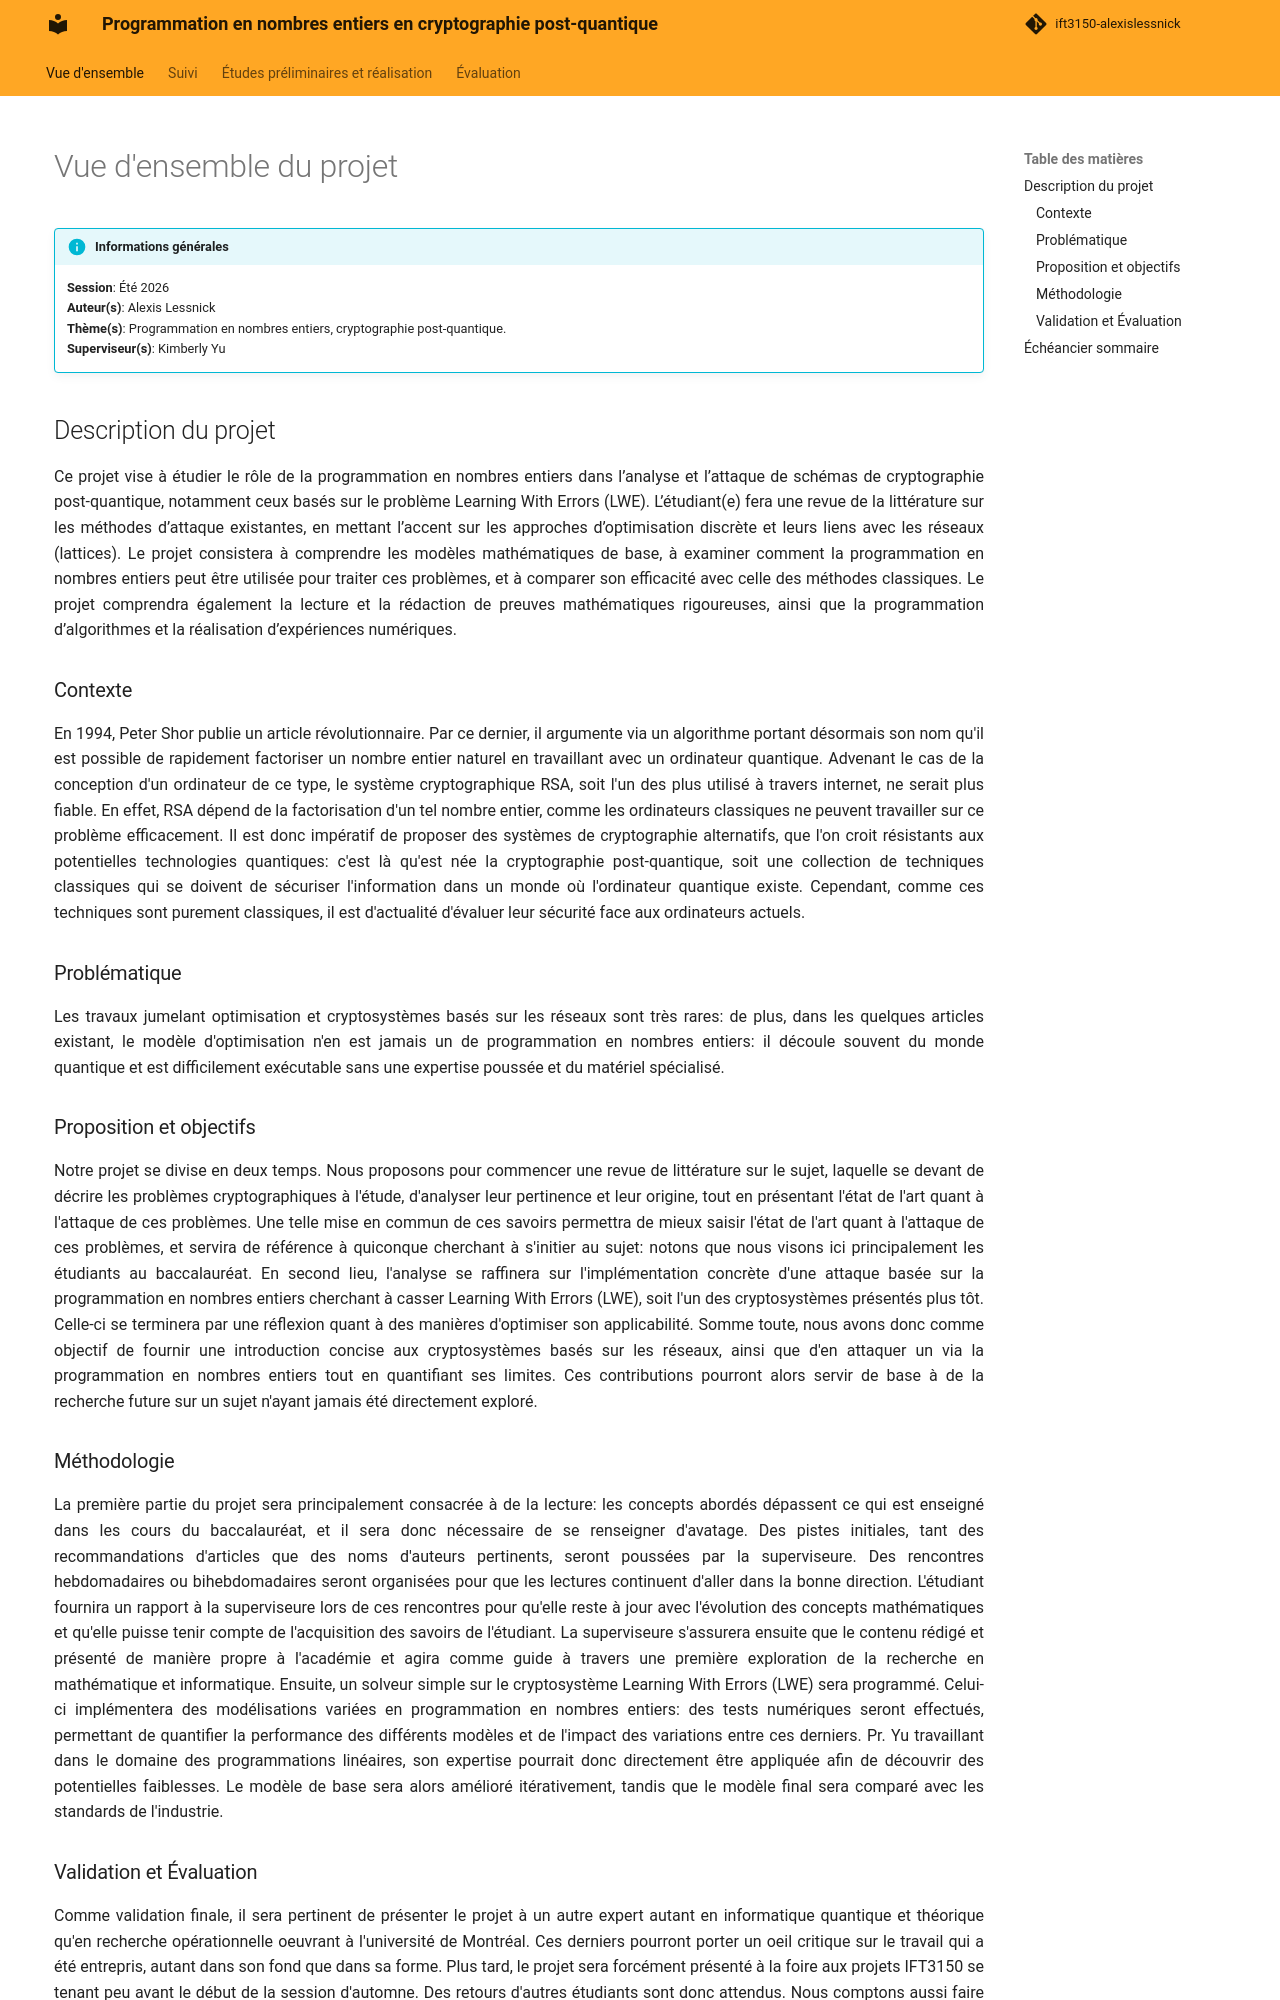

repository: alexlesss/projet-alexless · page: index.html · generator: mkdocs

---
title: Vue d'ensemble du projet
---

<style>
    @media screen and (min-width: 76em) {
        .md-sidebar--primary {
            display: none !important;
        }
    }
</style>

# Vue d'ensemble du projet

!!! info "Informations générales"
    **Session**: Été 2026  
    **Auteur(s)**: Alexis Lessnick  
    **Thème(s)**: Programmation en nombres entiers, cryptographie post-quantique.  
    **Superviseur(s)**: Kimberly Yu  

## Description du projet
<p style="text-align: justify;">
Ce projet vise à étudier le rôle de la programmation en nombres entiers dans l’analyse et l’attaque de schémas de cryptographie post-quantique, notamment ceux basés sur le problème Learning With Errors (LWE). L’étudiant(e) fera une revue de la littérature sur les méthodes d’attaque existantes, en mettant l’accent sur les approches d’optimisation discrète et leurs liens avec les réseaux (lattices). Le projet consistera à comprendre les modèles mathématiques de base, à examiner comment la programmation en nombres entiers peut être utilisée pour traiter ces problèmes, et à comparer son efficacité avec celle des méthodes classiques. Le projet comprendra également la lecture et la rédaction de preuves mathématiques rigoureuses, ainsi que la programmation d’algorithmes et la réalisation d’expériences numériques.
</p>

### Contexte
<p style="text-align: justify;">
En 1994, Peter Shor publie un article révolutionnaire. Par ce dernier, il argumente via un algorithme portant désormais son nom qu'il est possible de rapidement factoriser un nombre entier naturel en travaillant avec un ordinateur quantique. Advenant le cas de la conception d'un ordinateur de ce type, le système cryptographique RSA, soit l'un des plus utilisé à travers internet, ne serait plus fiable. En effet, RSA dépend de la factorisation d'un tel nombre entier, comme les ordinateurs classiques ne peuvent travailler sur ce problème efficacement. Il est donc impératif de proposer des systèmes de cryptographie alternatifs, que l'on croit résistants aux potentielles technologies quantiques: c'est là qu'est née la cryptographie post-quantique, soit une collection de techniques classiques qui se doivent de sécuriser l'information dans un monde où l'ordinateur quantique existe. Cependant, comme ces techniques sont purement classiques, il est d'actualité d'évaluer leur sécurité face aux ordinateurs actuels. 
</p>


### Problématique
<p style="text-align: justify;">
Les travaux jumelant optimisation et cryptosystèmes basés sur les réseaux sont très rares: de plus, dans les quelques articles existant, le modèle d'optimisation n'en est jamais un de programmation en nombres entiers: il découle souvent du monde quantique et est difficilement exécutable sans une expertise poussée et du matériel spécialisé. 
</p>

### Proposition et objectifs
<p style="text-align: justify;">
Notre projet se divise en deux temps. Nous proposons pour commencer une revue de littérature sur le sujet, laquelle se devant de décrire les problèmes cryptographiques à l'étude, d'analyser leur pertinence et leur origine, tout en présentant l'état de l'art quant à l'attaque de ces problèmes. Une telle mise en commun de ces savoirs permettra de mieux saisir l'état de l'art quant à l'attaque de ces problèmes, et servira de référence à quiconque cherchant à s'initier au sujet: notons que nous visons ici principalement les étudiants au baccalauréat. En second lieu, l'analyse se raffinera sur l'implémentation concrète d'une attaque basée sur la programmation en nombres entiers cherchant à casser l'un des cryptosystèmes présentés plus tôt. Celle-ci se terminera par une réflexion quant à des manières d'optimiser son applicabilité. Somme toute, nous avons donc comme objectif de fournir une introduction concise aux cryptosystèmes basés sur les réseaux, ainsi que d'en attaquer un via la programmation en nombres entiers tout en quantifiant ses limites. Ces contributions pourront alors servir de base à de la recherche future.
</p>
